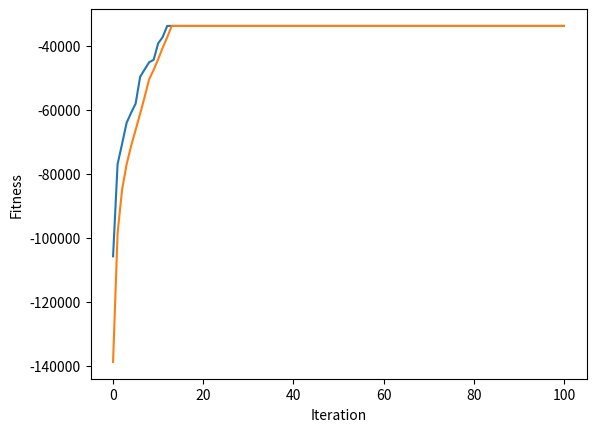

The script that saved this image:
# 最佳解 y = 851700

import numpy as np

# ==== 參數設定(與問題相關) ====

NUM_PRODUCT = 8            # === Step 1. 設定成4個產品 ===
NUM_MACHINE = 15

productVol = [ 300,400,200,500,100,150,250,450]


route = [
    [[1, 2, 3, 4, 5, 6],[1, 2, 3, 4, 5, 8, 9, 10]],
    [[1, 2, 3, 5, 7, 8, 10,11],[3, 4, 5, 6, 7, 8, 9, 10]],
    [[1, 4, 10, 11],[1, 4, 10, 12, 13, 14],[1, 4, 9, 12, 13, 14]],
    [[1, 2, 3, 4, 5, 6, 7, 8, 9, 10, 11, 12, 13, 14]],
    [[4, 5, 6, 7, 8, 14, 15],[4, 5, 6, 7, 12, 13, 14, 15],[ 4, 5, 7, 9, 10, 11, 12, 13, 14, 15]],
    [[2, 3, 4, 5, 6],[ 2, 3, 4, 5, 7, 8],[ 2, 3, 4, 5, 7, 10]],
    [[4, 5, 7, 8, 10, 11, 12 ],[4, 5, 8, 9, 10, 12, 14],[4, 5, 8, 10, 11, 12, 13, 15]],
    [[1, 2, 3, 4, 5, 6, 7, 8, 9, 10, 12],[1, 2, 3, 4, 5, 6, 7, 8, 9, 10, 11, 13, 14]]
]

dist = [
    [0, 1, 11, 4, 9, 2, 8, 5, 12, 7, 8, 3, 10, 4, 8],
    [1, 0, 6, 1, 9, 10, 3, 11, 6, 8, 3, 4, 12, 5, 9],
    [11, 6, 0, 2, 7, 12, 5, 9, 4, 3, 7, 6, 11, 7, 1],
    [4, 1, 2, 0, 11, 3, 12, 6, 9, 2, 8, 6, 3, 13, 4],
    [9, 9, 7, 11, 0, 2, 7, 3, 4, 10, 4, 9, 8, 1, 7],
    [2, 10, 12, 3, 2, 0, 10, 12, 55, 3, 7, 3, 9, 10, 6],
    [8, 3, 5, 12, 7, 10, 0, 1, 9, 13, 5, 7, 3, 9, 12],
    [5, 11, 9, 6, 3, 12, 1, 0, 5, 8, 1, 10, 4, 12, 6],
    [12, 6, 4, 9, 4, 55, 9, 5, 0, 9, 3, 8, 7, 12, 5],
    [7, 8, 3, 2, 10, 3, 13, 8, 9, 0, 4, 9, 12, 3, 7],
    [8, 3, 7, 8, 4, 7, 5, 1, 3, 4, 0, 7, 11, 2, 9],
    [3, 4, 6, 6, 9, 3, 7, 10, 8, 9, 7, 0, 4, 8, 3],
    [10, 12, 11, 3, 8, 9, 3, 4, 7, 12, 11, 4, 0, 1, 9],
    [4, 5, 7, 13, 1, 10, 9, 12, 12, 3, 2, 8, 1, 0, 12],
    [8, 9, 1, 4, 7, 6, 12, 6, 5, 7, 9, 3, 9, 12, 0]
]
for i in range(len(route)):
    for j in range(len(route[i])):
        for k in range(len(route[i][j])):
            route[i][j][k] = route[i][j][k] -1

# ==== 參數設定(與演算法相關) ====

NUM_ITERATION = 100		# 世代數(迴圈數)

NUM_CHROME = 200	# 染色體個數
NUM_BIT = NUM_MACHINE + NUM_PRODUCT	# 染色體長度    # ==== Step 1. 設定bit個數 ====

Pc = 20 					# 交配率 (代表共執行Pc*NUM_CHROME/2次交配)
Pm = 0.1   					# 突變率 (代表共要執行Pm*NUM_CHROME*NUM_BIT次突變)

NUM_PARENT = NUM_CHROME                         # 父母的個數
NUM_CROSSOVER = int(Pc * NUM_CHROME / 2)        # 交配的次數
NUM_CROSSOVER_2 = NUM_CROSSOVER*2               # 上數的兩倍
NUM_MUTATION = int(Pm * NUM_CHROME * NUM_BIT)   # 突變的次數

np.random.seed(0)          # 若要每次跑得都不一樣的結果，就把這行註解掉

# ==== 基因演算法會用到的函式 ==== 
def initPop():             # 初始化群體
    p1 = []
    p2 = []
    
    for i in range(NUM_CHROME) :
        # ==== Step 2-1. 產生0~4的隨機排列 ====
        p1.append(np.random.permutation(NUM_MACHINE))
        
        # ==== Step 2-2. 產生 NUM_PRODUCT 個上下界的路徑選擇 ====
        p2.append([np.random.randint(len(route[j])) for j in range(NUM_PRODUCT)])
        
    return p1, p2

def fitFunc(x1, x2):       # 適應度函數    # ==== Step 4. 改適應度函數 ====
    totalCost = 0
    
    for i in range(NUM_PRODUCT):
        myRoute = route[i][x2[i]]
        pre_j = myRoute[0]
        tmpDist = 0
        for j in range(1, len(myRoute)):
            tmpDist += dist[x1[pre_j]][x1[myRoute[j]]]
            pre_j = myRoute[j]
        totalCost += tmpDist * productVol[i]
    
    return -totalCost           # 因為是最小化問題

def evaluatePop(p1, p2):        # 評估群體之適應度
    return [fitFunc(p1[i], p2[i]) for i in range(len(p1))]

def selection(p1, p2, p_fit):   # 用二元競爭式選擇法來挑父母
    a1 = []
    a2 = []

    for i in range(NUM_PARENT):
        [j, k] = np.random.choice(NUM_CHROME, 2, replace=False)  # 任選兩個index
        if p_fit[j] > p_fit[k] :                      # 擇優
            a1.append(p1[j].copy())
            a2.append(p2[j].copy())
        else:
            a1.append(p1[k].copy())
            a2.append(p2[k].copy())

    return a1, a2

def crossover_uniform(p1, p2):           # 用均勻交配來繁衍子代
    a1 = []
    a2 = []
    
    for i in range(NUM_CROSSOVER) :
        mask1 = np.random.randint(2, size=NUM_MACHINE)
        mask2 = np.random.randint(2, size=NUM_PRODUCT)
        [j, k] = np.random.choice(NUM_PARENT, 2, replace=False)  # 任選兩個index
       
        child1, child2 = p1[j].copy(), p1[k].copy()
        remain1, remain2 = list(p1[j].copy()), list(p1[k].copy())     # 存還沒被用掉的城市
       
        for m in range(NUM_MACHINE):
            if mask1[m] == 1 :
                remain2.remove(child1[m])   # 砍掉 remain2 中的值是 child1[m]
                remain1.remove(child2[m])   # 砍掉 remain1 中的值是 child2[m]
		
        t = 0
        for m in range(NUM_MACHINE):
            if mask1[m] == 0 :
                child1[m] = remain2[t]
                child2[m] = remain1[t]
                t += 1
        
        a1.append(child1)
        a1.append(child2)
        
        # === for p2 ===
        child3, child4 = p2[j].copy(), p2[k].copy()
       
        for m in range(NUM_PRODUCT):
            if mask2[m] == 1 :
                child3[m] = p2[k][m]
                child4[m] = p2[j][m]
        
        a2.append(child3)
        a2.append(child4)

    return a1, a2

def mutation(p1, p2):	           # 突變
    for _ in range(NUM_MUTATION) :
        row = np.random.randint(NUM_CROSSOVER_2)  # 任選一個染色體
        
        if np.random.randint(2) == 0 :
            [j, k] = np.random.choice(NUM_MACHINE, 2, replace=False)  # 任選兩個基因
      
            p1[row][j], p1[row][k] = p1[row][k], p1[row][j]       # 此染色體的兩基因互換
        else:
            j = np.random.randint(NUM_PRODUCT)  # 任選1個基因
            p2[row][j] = np.random.randint(len(route[j]))# ==== Step 3. 改好上下界 ====


def sortChrome(a1, a2, a_fit):	    # a的根據a_fit由大排到小
    a_index = range(len(a1))                         # 產生 0, 1, 2, ..., |a|-1 的 list
    
    a_fit, a_index = zip(*sorted(zip(a_fit,a_index), reverse=True)) # a_index 根據 a_fit 的大小由大到小連動的排序
   
    return [a1[i] for i in a_index], [a2[i] for i in a_index], a_fit           # 根據 a_index 的次序來回傳 a，並把對應的 fit 回傳

def replace(p1, p2, p_fit, a1, a2, a_fit):            # 適者生存
    b1 = np.concatenate((p1,a1), axis=0)               # 把本代 p 和子代 a 合併成 b
    b2 = np.concatenate((p2,a2), axis=0)               # 把本代 p 和子代 a 合併成 b
    b_fit = p_fit + a_fit                           # 把上述兩代的 fitness 合併成 b_fit
    
    b1, b2, b_fit = sortChrome(b1, b2, b_fit)                 # b 和 b_fit 連動的排序
    
    return b1[:NUM_CHROME], b2[:NUM_CHROME], list(b_fit[:NUM_CHROME]) # 回傳 NUM_CHROME 個為新的一個世代


# ==== 主程式 ====

pop1, pop2 = initPop()             # 初始化 pop
pop_fit = evaluatePop(pop1, pop2)  # 算 pop 的 fit

best_outputs = []                           # 用此變數來紀錄每一個迴圈的最佳解 (new)
best_outputs.append(np.max(pop_fit))        # 存下初始群體的最佳解

mean_outputs = []                           # 用此變數來紀錄每一個迴圈的平均解 (new)
mean_outputs.append(np.average(pop_fit))        # 存下初始群體的最佳解

for i in range(NUM_ITERATION) :
    parent1, parent2 = selection(pop1, pop2, pop_fit)            # 挑父母
    offspring1, offspring2 = crossover_uniform(parent1, parent2)       # 均勻交配
    mutation(offspring1, offspring2)                            # 突變
    offspring_fit = evaluatePop(offspring1, offspring2)      # 算子代的 fit
    pop1, pop2, pop_fit = replace(pop1, pop2, pop_fit, offspring1, offspring2, offspring_fit)    # 取代

    best_outputs.append(np.max(pop_fit))        # 存下這次的最佳解
    mean_outputs.append(np.average(pop_fit))    # 存下這次的平均解

    if i != NUM_ITERATION-1 :
        print('iteration %d: y = %d'	%(i, -pop_fit[0]))     # fit 改負的
    else:
        print('iteration %d: x1 = %s, x2 = %s, y = %d'	%(i, pop1[0], pop2[0], -pop_fit[0]))     # fit 改負的

# 畫圖
import matplotlib.pyplot
matplotlib.pyplot.plot(best_outputs)
matplotlib.pyplot.plot(mean_outputs)
matplotlib.pyplot.xlabel("Iteration")
matplotlib.pyplot.ylabel("Fitness")
matplotlib.pyplot.show()